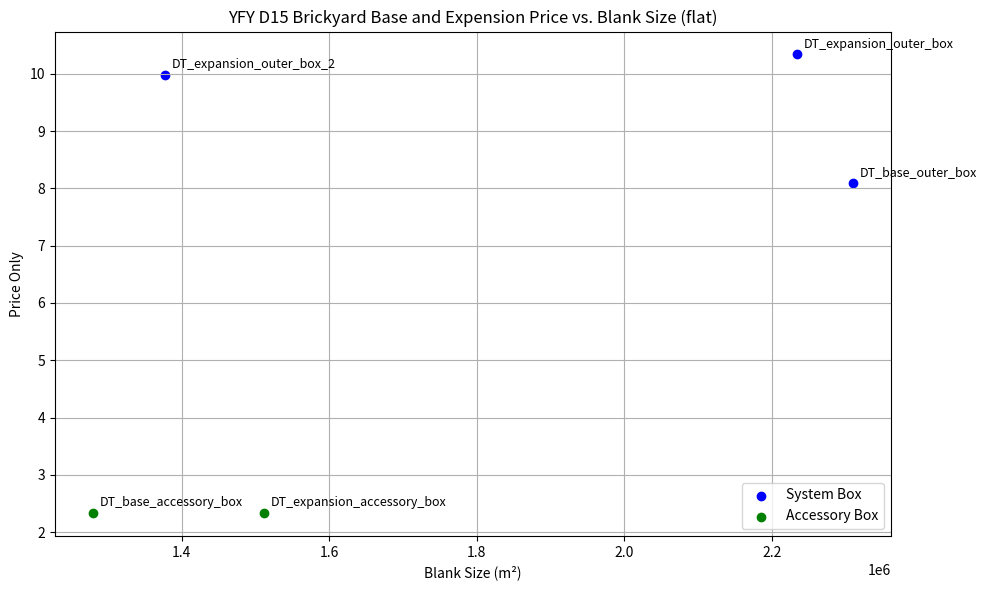

This chart was generated by the following Python code:
import matplotlib.pyplot as plt

# Define the data
blank_size_sb = [2260 * 1022, 2507 * 891, 1334 * 1032]
blank_size_ac = [949 * 1061 + 826 * 330, 1137 * 1083 + 848 * 330]
blank_size_kb = [0]

price_flat_sb = [8.100, 10.336, 9.980]
price_flat_ac = [2.335, 2.335]
price_flat_kb = [0]

tool_sb = [1668, 2138, 1870]
tool_ac = [2338, 1670]
tool_kb = [0]

volume = [73000, 4000]

labels_sb = ["DT_base_outer_box", "DT_expansion_outer_box", "DT_expansion_outer_box_2"]
labels_ac = ["DT_base_accessory_box", "DT_expansion_accessory_box"]


def plot_price_flat_vs_blank_size(include_tooling=True, cal_flat=True):
    # Compute adjusted price and filter out entries with zero price or blank size
    data_list_sb = [
        (
            blank_size_sb[i],
            price_flat_sb[i] + (tool_sb[i] / volume[i] if include_tooling else 0),
            labels_sb[i],
        )
        for i in range(len(blank_size_sb))
        if price_flat_sb[i] > 0 and blank_size_sb[i] > 0
    ]
    data_list_ac = [
        (
            blank_size_ac[i],
            price_flat_ac[i] + (tool_ac[i] / volume[i] if include_tooling else 0),
            labels_ac[i],
        )
        for i in range(len(blank_size_ac))
        if price_flat_ac[i] > 0 and blank_size_ac[i] > 0
    ]
    data_list_kb = [
        (blank_size_kb[i], price_flat_kb[i], f"KB_{i}")
        for i in range(len(blank_size_kb))
        if price_flat_kb[i] > 0 and blank_size_kb[i] > 0
    ]

    # Plotting
    plt.figure(figsize=(10, 6))

    # Unpack and plot each dataset
    if data_list_sb:
        x_sb, y_sb, label_sb = zip(*data_list_sb)
        plt.scatter(x_sb, y_sb, label="System Box", color="blue")
        for i in range(len(x_sb)):
            plt.annotate(
                label_sb[i],
                (x_sb[i], y_sb[i]),
                textcoords="offset points",
                xytext=(5, 5),
                ha="left",
                fontsize=9,
            )

    if data_list_ac:
        x_ac, y_ac, label_ac = zip(*data_list_ac)
        plt.scatter(x_ac, y_ac, label="Accessory Box", color="green")
        for i in range(len(x_ac)):
            plt.annotate(
                label_ac[i],
                (x_ac[i], y_ac[i]),
                textcoords="offset points",
                xytext=(5, 5),
                ha="left",
                fontsize=9,
            )

    if data_list_kb:
        x_kb, y_kb, label_kb = zip(*data_list_kb)
        plt.scatter(x_kb, y_kb, label="KB Tray", color="red")
        for i in range(len(x_kb)):
            plt.annotate(
                label_kb[i],
                (x_kb[i], y_kb[i]),
                textcoords="offset points",
                xytext=(5, 5),
                ha="left",
                fontsize=9,
            )

    plt.xlabel("Blank Size (m²)")
    ylabel = (
        "Adjusted Price (Price + Tooling/Volume)" if include_tooling else "Price Only"
    )
    plt.ylabel(ylabel)

    plt.title(
        "YFY D15 Brickyard Base and Expension Price vs. Blank Size (flat)"
        + (" with Tooling Cost" if include_tooling else "")
    )
    plt.legend()
    plt.grid(True)
    plt.tight_layout()
    plt.savefig("price_flat_vs_blank_size_labeled_offset.png")
    plt.show()


# Call the function from main
if __name__ == "__main__":
    plot_price_flat_vs_blank_size(include_tooling=False, cal_flat=True)


# afile_oop.py

# class d15Plotter:
#     def __init__(self):
#         # Define the data for afile
#         self.blank_size_sb = [2260 * 1022, 2507 * 891, 1334 * 1032]
#         self.blank_size_ac = [949 * 1061 + 826 * 330, 1137 * 1083 + 848 * 330]
#         self.blank_size_kb = [0]

#         self.price_flat_sb = [8.100, 10.336, 9.980]
#         self.price_flat_ac = [2.335, 2.335]
#         self.price_flat_kb = [0]

#         self.tool_sb = [1668, 2138, 1870]
#         self.tool_ac = [2338, 1670]
#         self.tool_kb = [0]

#         self.volume = [73000, 4000]

#     def get_data(self, include_tooling=True):
#         data_list = []

#         # SB data
#         for i in range(len(self.blank_size_sb)):
#             if self.price_flat_sb[i] > 0 and self.blank_size_sb[i] > 0:
#                 tooling_cost = self.tool_sb[i] / self.volume[i] if include_tooling and i < len(self.volume) else 0
#                 adjusted_price = round(self.price_flat_sb[i] + tooling_cost, 3)
#                 data_list.append((self.blank_size_sb[i], adjusted_price, f"SB-{i+1}"))

#         # AC data
#         for i in range(len(self.blank_size_ac)):
#             if self.price_flat_ac[i] > 0 and self.blank_size_ac[i] > 0:
#                 tooling_cost = self.tool_ac[i] / self.volume[i] if include_tooling and i < len(self.volume) else 0
#                 adjusted_price = round(self.price_flat_ac[i] + tooling_cost, 3)
#                 data_list.append((self.blank_size_ac[i], adjusted_price, f"AC-{i+1}"))

#         # KB data
#         for i in range(len(self.blank_size_kb)):
#             if self.price_flat_kb[i] > 0 and self.blank_size_kb[i] > 0:
#                 tooling_cost = self.tool_kb[i] / self.volume[i] if include_tooling and i < len(self.volume) else 0
#                 adjusted_price = round(self.price_flat_kb[i] + tooling_cost, 3)
#                 data_list.append((self.blank_size_kb[i], adjusted_price, f"KB-{i+1}"))

#         return data_list
